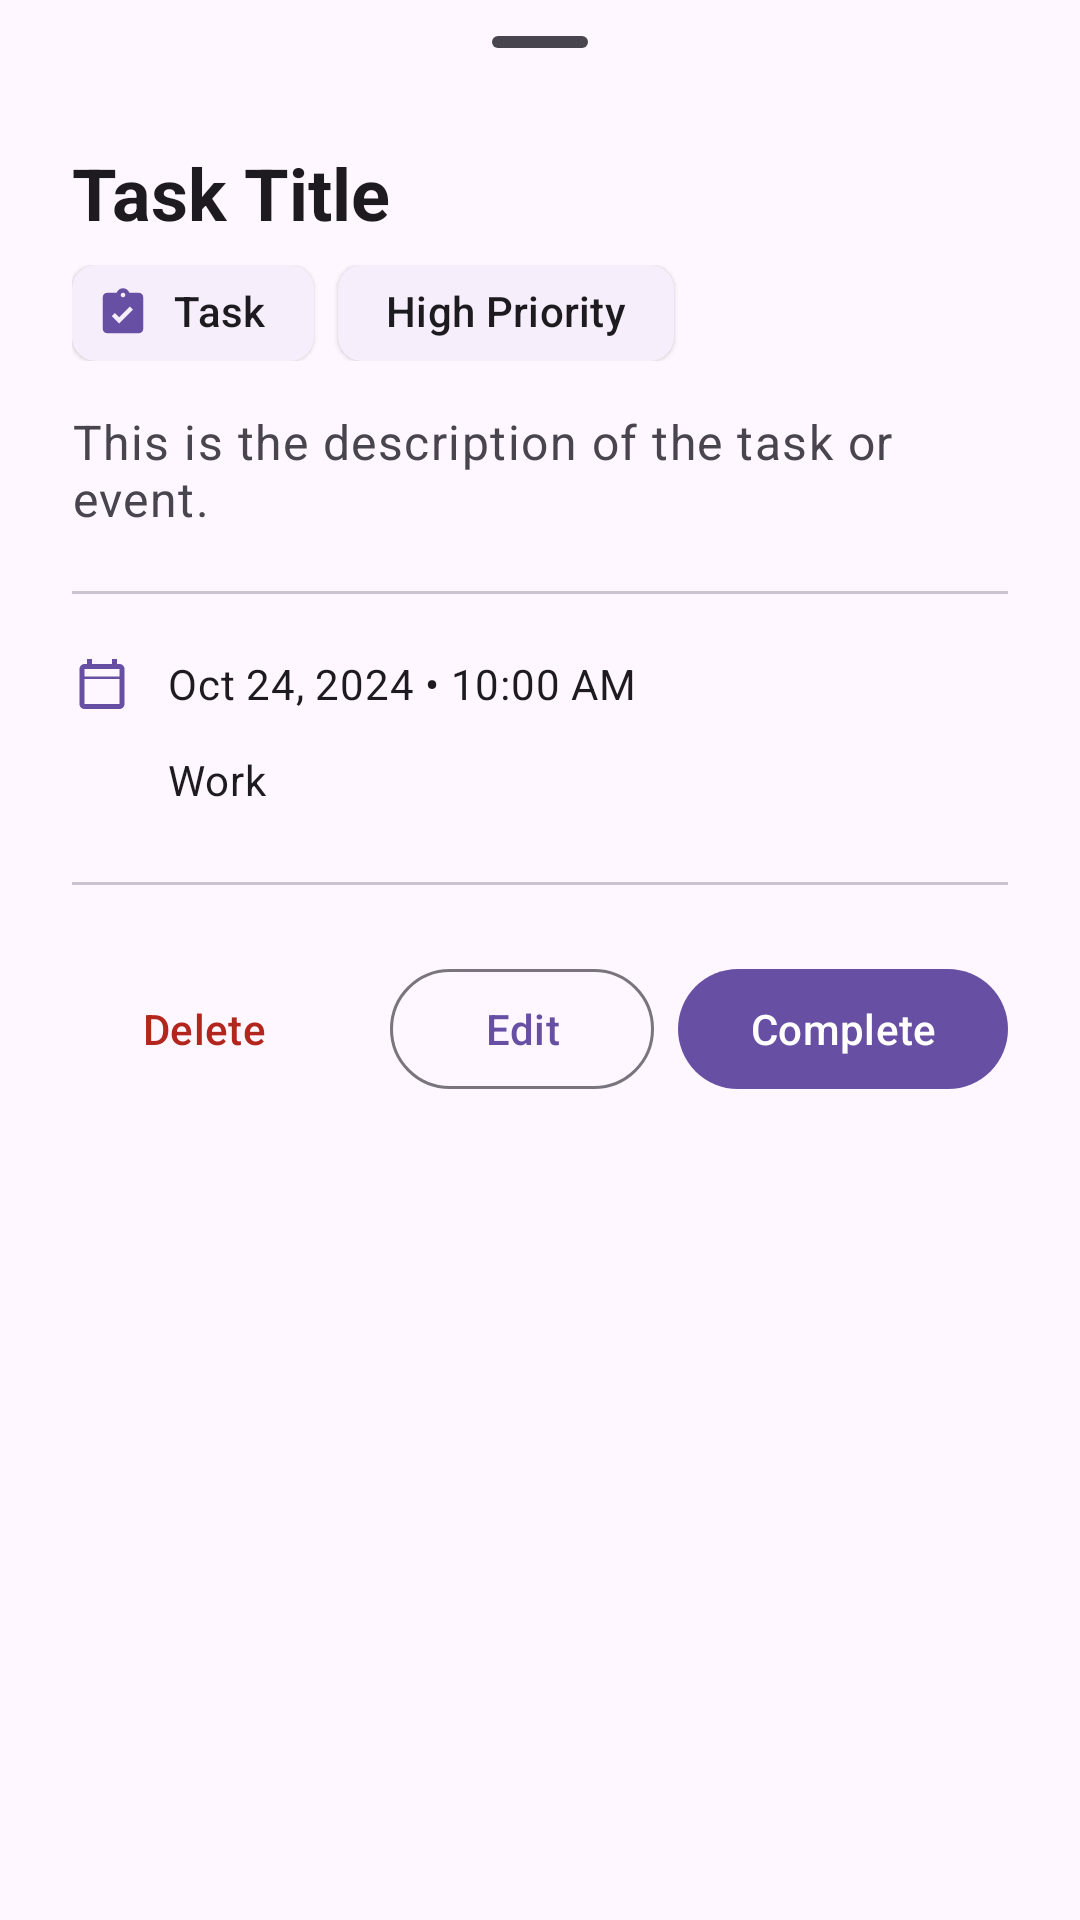

Here is an Android app screen rendered from its layout file. Give the layout XML and the strings, colors and styles it references.
<!-- AndroidManifest.xml: application theme Theme.AstraTodo -->
<!-- res/layout/fragment_item_preview_bottom_sheet.xml -->
<?xml version="1.0" encoding="utf-8"?>
<androidx.core.widget.NestedScrollView xmlns:android="http://schemas.android.com/apk/res/android"
    xmlns:app="http://schemas.android.com/apk/res-auto"
    android:layout_width="match_parent"
    android:layout_height="wrap_content"
    android:background="?attr/colorSurface">

    <LinearLayout
        android:layout_width="match_parent"
        android:layout_height="wrap_content"
        android:orientation="vertical"
        android:paddingHorizontal="24dp"
        android:paddingBottom="32dp">

        <com.google.android.material.bottomsheet.BottomSheetDragHandleView
            android:layout_width="match_parent"
            android:layout_height="wrap_content" />

        
        <TextView
            android:id="@+id/tv_preview_title"
            android:layout_width="match_parent"
            android:layout_height="wrap_content"
            android:text="Task Title"
            android:textAppearance="?attr/textAppearanceHeadlineSmall"
            android:textColor="?attr/colorOnSurface"
            android:textStyle="bold" />

        
        <LinearLayout
            android:layout_width="match_parent"
            android:layout_height="wrap_content"
            android:layout_marginTop="8dp"
            android:gravity="center_vertical"
            android:orientation="horizontal">

            <com.google.android.material.chip.Chip
                android:id="@+id/chip_preview_type"
                style="@style/Widget.Material3.Chip.Assist.Elevated"
                android:layout_width="wrap_content"
                android:layout_height="wrap_content"
                android:text="Task"
                app:chipMinTouchTargetSize="0dp"
                app:chipIcon="@drawable/ic_task" />

            <View
                android:layout_width="8dp"
                android:layout_height="match_parent" />

            <com.google.android.material.chip.Chip
                android:id="@+id/chip_preview_priority"
                style="@style/Widget.Material3.Chip.Assist.Elevated"
                android:layout_width="wrap_content"
                android:layout_height="wrap_content"
                android:text="High Priority"
                app:chipMinTouchTargetSize="0dp" />
        </LinearLayout>

        
        <TextView
            android:id="@+id/tv_preview_description"
            android:layout_width="match_parent"
            android:layout_height="wrap_content"
            android:layout_marginTop="16dp"
            android:text="This is the description of the task or event."
            android:textAppearance="?attr/textAppearanceBodyLarge"
            android:textColor="?attr/colorOnSurfaceVariant" />

        <com.google.android.material.divider.MaterialDivider
            android:layout_width="match_parent"
            android:layout_height="wrap_content"
            android:layout_marginVertical="20dp" />

        
        <LinearLayout
            android:layout_width="match_parent"
            android:layout_height="wrap_content"
            android:gravity="center_vertical"
            android:orientation="horizontal">

            <ImageView
                android:layout_width="20dp"
                android:layout_height="20dp"
                android:src="@drawable/ic_calendar"
                app:tint="?attr/colorPrimary" />

            <TextView
                android:id="@+id/tv_preview_date_time"
                android:layout_width="wrap_content"
                android:layout_height="wrap_content"
                android:layout_marginStart="12dp"
                android:text="Oct 24, 2024 • 10:00 AM"
                android:textAppearance="?attr/textAppearanceBodyMedium"
                android:textColor="?attr/colorOnSurface" />
        </LinearLayout>

        
        <LinearLayout
            android:id="@+id/layout_preview_recurrence"
            android:layout_width="match_parent"
            android:layout_height="wrap_content"
            android:layout_marginTop="12dp"
            android:gravity="center_vertical"
            android:orientation="horizontal"
            android:visibility="gone">

            <ImageView
                android:layout_width="20dp"
                android:layout_height="20dp"
                android:src="@drawable/ic_repeat"
                app:tint="?attr/colorPrimary" />

            <TextView
                android:id="@+id/tv_preview_recurrence"
                android:layout_width="wrap_content"
                android:layout_height="wrap_content"
                android:layout_marginStart="12dp"
                android:text="Repeat: Daily"
                android:textAppearance="?attr/textAppearanceBodyMedium"
                android:textColor="?attr/colorOnSurface" />
        </LinearLayout>

        
        <LinearLayout
            android:id="@+id/layout_preview_label"
            android:layout_width="match_parent"
            android:layout_height="wrap_content"
            android:layout_marginTop="12dp"
            android:gravity="center_vertical"
            android:orientation="horizontal">

            <ImageView
                android:layout_width="20dp"
                android:layout_height="20dp"
                android:src="@drawable/ic_tag"
                app:tint="?attr/colorPrimary" />

            <TextView
                android:id="@+id/tv_preview_label"
                android:layout_width="wrap_content"
                android:layout_height="wrap_content"
                android:layout_marginStart="12dp"
                android:text="Work"
                android:textAppearance="?attr/textAppearanceBodyMedium"
                android:textColor="?attr/colorOnSurface" />
        </LinearLayout>

        
        <LinearLayout
            android:id="@+id/layout_preview_subtasks_section"
            android:layout_width="match_parent"
            android:layout_height="wrap_content"
            android:layout_marginTop="24dp"
            android:orientation="vertical"
            android:visibility="gone">

            <TextView
                android:id="@+id/tv_subtasks_header"
                android:layout_width="match_parent"
                android:layout_height="wrap_content"
                android:text="Subtasks"
                android:textAppearance="?attr/textAppearanceTitleMedium"
                android:textColor="?attr/colorOnSurface"
                android:textStyle="bold" />

            <LinearLayout
                android:id="@+id/layout_preview_subtasks_list"
                android:layout_width="match_parent"
                android:layout_height="wrap_content"
                android:layout_marginTop="8dp"
                android:orientation="vertical" />
        </LinearLayout>

        <com.google.android.material.divider.MaterialDivider
            android:layout_width="match_parent"
            android:layout_height="wrap_content"
            android:layout_marginVertical="24dp" />

        
        <LinearLayout
            android:layout_width="match_parent"
            android:layout_height="wrap_content"
            android:orientation="horizontal">
            
            <com.google.android.material.button.MaterialButton
                android:id="@+id/btn_preview_delete"
                style="@style/Widget.Material3.Button.TextButton"
                android:layout_width="wrap_content"
                android:layout_height="wrap_content"
                android:text="Delete"
                android:textColor="?attr/colorError" />

            <View
                android:layout_width="0dp"
                android:layout_height="match_parent"
                android:layout_weight="1" />

            <com.google.android.material.button.MaterialButton
                android:id="@+id/btn_preview_edit"
                style="@style/Widget.Material3.Button.OutlinedButton"
                android:layout_width="wrap_content"
                android:layout_height="wrap_content"
                android:layout_marginEnd="8dp"
                android:text="Edit" />

            <com.google.android.material.button.MaterialButton
                android:id="@+id/btn_preview_complete"
                style="@style/Widget.Material3.Button"
                android:layout_width="wrap_content"
                android:layout_height="wrap_content"
                android:text="Complete" />

        </LinearLayout>

    </LinearLayout>
</androidx.core.widget.NestedScrollView>
<!-- resources referenced by this layout -->
<resources>
  <!-- drawable ic_calendar (drawable) -->
  <vector xmlns:android="http://schemas.android.com/apk/res/android"
      android:width="24dp"
      android:height="24dp"
      android:viewportWidth="24"
      android:viewportHeight="24"
      android:tint="?attr/colorControlNormal">
    <path
        android:fillColor="@android:color/white"
        android:pathData="M19,4h-1L18,2h-2v2L8,4L8,2L6,2v2L5,4c-1.11,0 -1.99,0.9 -1.99,2L3,20c0,1.1 0.89,2 2,2h14c1.1,0 2,-0.9 2,-2L21,6c0,-1.1 -0.9,-2 -2,-2zM19,20L5,20L5,10h14v10zM19,9L5,9L5,6h14v3z"/>
  </vector>
  <!-- drawable ic_repeat (drawable) -->
  <vector xmlns:android="http://schemas.android.com/apk/res/android"
      android:width="24dp"
      android:height="24dp"
      android:viewportWidth="24"
      android:viewportHeight="24"
      android:tint="?attr/colorControlNormal">
    <path
        android:fillColor="@android:color/white"
        android:pathData="M7,7h10v3l4,-4l-4,-4v3L5,5v6h2L7,7zM17,17L7,17v-3l-4,4l4,4v-3h12v-6h-2v4z"/>
  </vector>
  <!-- drawable ic_task (drawable) -->
  <vector xmlns:android="http://schemas.android.com/apk/res/android"
      android:width="24dp"
      android:height="24dp"
      android:viewportWidth="24"
      android:viewportHeight="24"
      android:tint="?attr/colorControlNormal">
    <path
        android:fillColor="@android:color/white"
        android:pathData="M19,3h-4.18C14.4,1.84 13.3,1 12,1c-1.3,0 -2.4,0.84 -2.82,2L5,3c-1.1,0 -2,0.9 -2,2v14c0,1.1 0.9,2 2,2h14c1.1,0 2,-0.9 2,-2L21,5c0,-1.1 -0.9,-2 -2,-2zM12,3c0.55,0 1,0.45 1,1s-0.45,1 -1,1 -1,-0.45 -1,-1 0.45,-1 1,-1zM10.29,16.71l-3.29,-3.29 1.41,-1.41 1.88,1.88 4.79,-4.79 1.41,1.41 -6.2,6.2z"/>
  </vector>
  <style name="Theme.AstraTodo" parent="Base.Theme.AstraTodo" />
  <style name="Base.Theme.AstraTodo" parent="Theme.Material3.DayNight.NoActionBar">
          
          <item name="bottomSheetDialogTheme">@style/Theme.AstraTodo.BottomSheetDialog</item>
      </style>
  <style name="Theme.AstraTodo.BottomSheetDialog" parent="Theme.Material3.DayNight.BottomSheetDialog">
          <item name="bottomSheetStyle">@style/Widget.AstraTodo.BottomSheet</item>
      </style>
  <style name="Widget.AstraTodo.BottomSheet" parent="Widget.Material3.BottomSheet">
          <item name="shapeAppearance">@style/ShapeAppearance.AstraTodo.BottomSheet</item>
          <item name="backgroundTint">?attr/colorSurfaceContainerLow</item>
      </style>
  <style name="ShapeAppearance.AstraTodo.BottomSheet" parent="ShapeAppearance.Material3.LargeComponent">
          <item name="cornerFamily">rounded</item>
          <item name="cornerSizeTopLeft">28dp</item>
          <item name="cornerSizeTopRight">28dp</item>
          <item name="cornerSizeBottomLeft">0dp</item>
          <item name="cornerSizeBottomRight">0dp</item>
      </style>
</resources>
